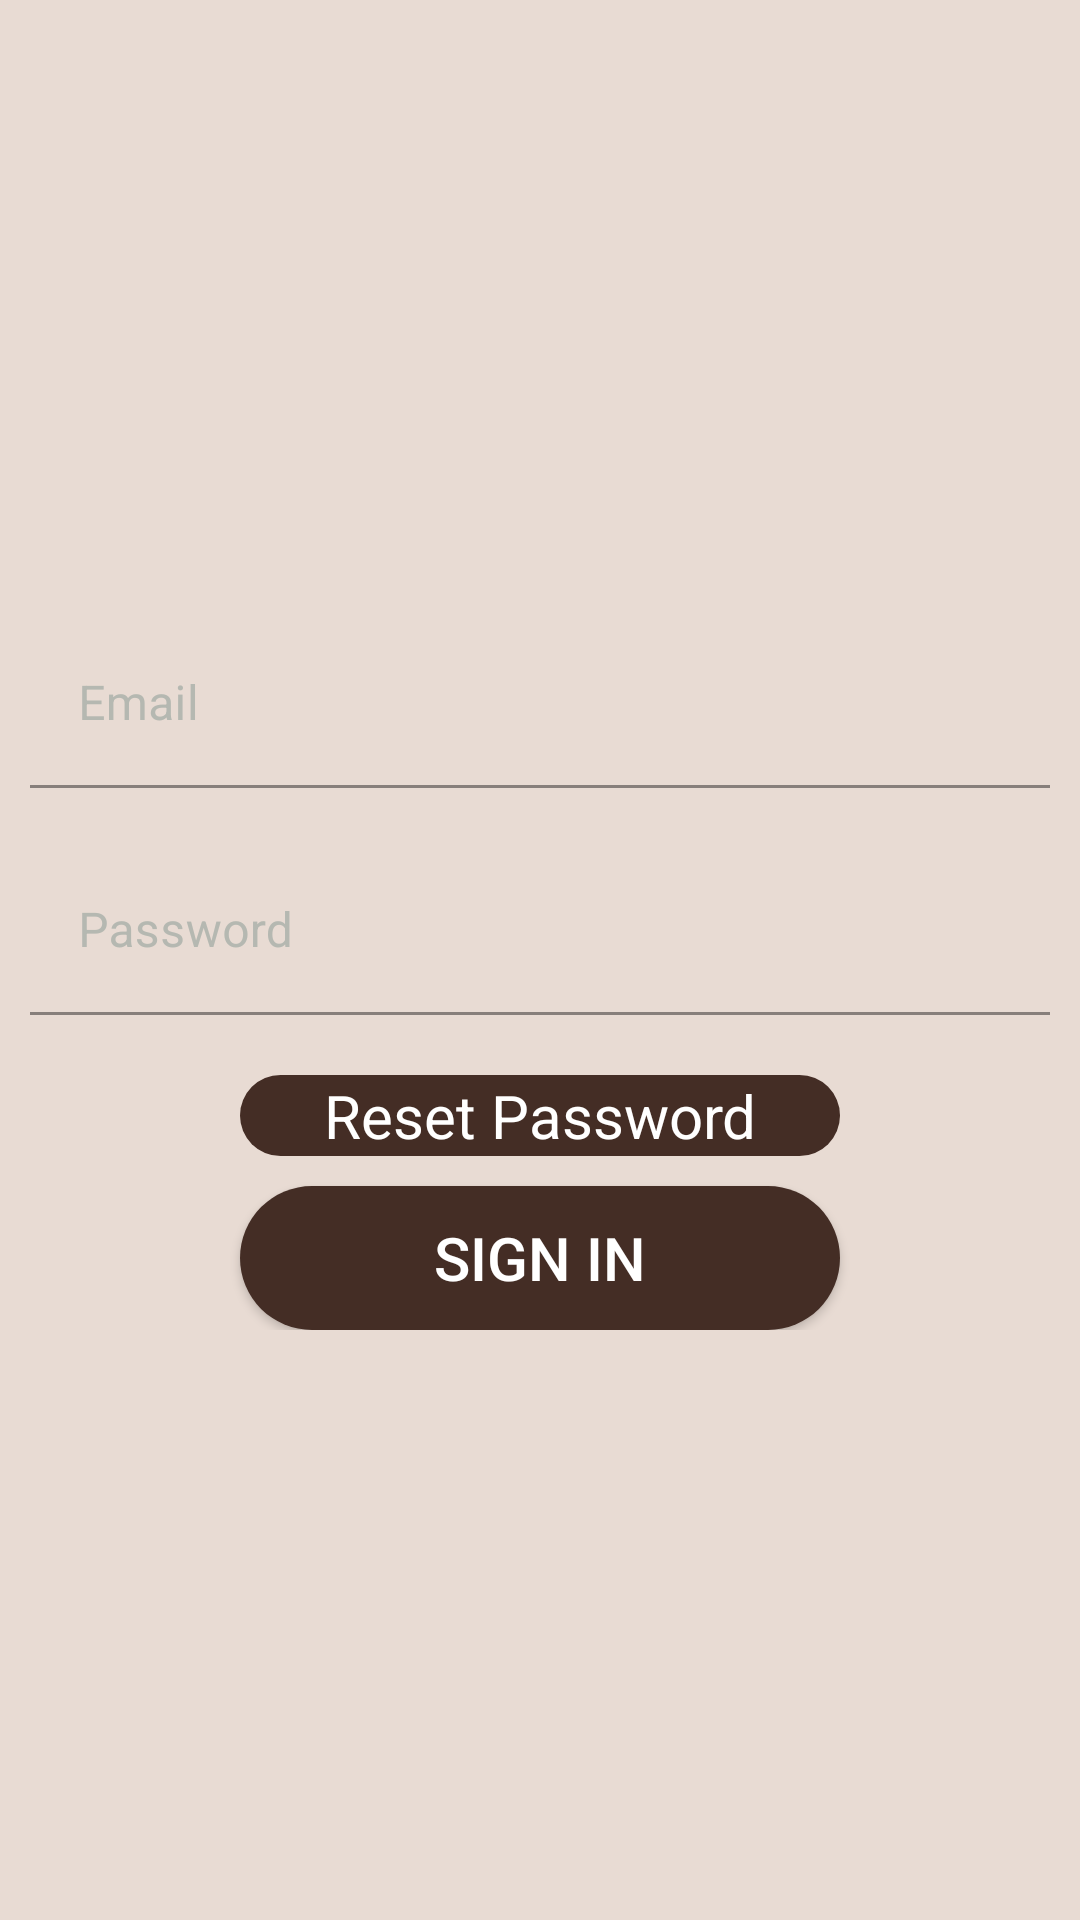

Write the Android layout XML for this screen, with the resource values it uses.
<!-- AndroidManifest.xml: application theme Theme.CafeOk -->
<!-- res/layout/activity_sign_in.xml -->
<?xml version="1.0" encoding="utf-8"?>
<androidx.constraintlayout.widget.ConstraintLayout xmlns:android="http://schemas.android.com/apk/res/android"
    xmlns:app="http://schemas.android.com/apk/res-auto"
    xmlns:tools="http://schemas.android.com/tools"
    android:layout_width="match_parent"
    android:layout_height="match_parent"
    tools:context=".presentation.loginUI.SignInActivity"
    android:background="@color/beige">


        <androidx.appcompat.widget.AppCompatImageView
            android:layout_width="100dp"
            android:layout_height="100dp"
            app:layout_constraintBottom_toBottomOf="parent"
            app:layout_constraintEnd_toEndOf="parent"
            app:layout_constraintStart_toStartOf="parent"
            app:layout_constraintTop_toTopOf="parent"
            android:layout_marginStart="10dp"
            android:src="@drawable/coffepng"
            android:layout_marginLeft="10dp"
            android:layout_marginBottom="150dp"
            android:visibility="gone"/>

        <androidx.appcompat.widget.LinearLayoutCompat
            android:layout_width="match_parent"
            android:layout_height="wrap_content"
            android:orientation="vertical"
            app:layout_constraintBottom_toBottomOf="parent"
            app:layout_constraintEnd_toEndOf="parent"
            app:layout_constraintStart_toStartOf="parent"
            app:layout_constraintTop_toTopOf="parent">

            <com.google.android.material.textfield.TextInputLayout
                android:id="@+id/section_email"
                android:layout_width="match_parent"
                android:layout_height="wrap_content"
                android:layout_margin="10dp"
                android:hint="@string/email"
                android:textColorHint="@color/gray"
                app:boxBackgroundColor="@android:color/transparent"
                app:boxBackgroundMode="filled"
                app:boxStrokeColor="@color/gray"
                app:boxStrokeWidthFocused="4dp"
                app:endIconMode="clear_text"
                app:endIconTint="@android:color/holo_red_light"
                app:hintTextColor="@color/gray"
                app:startIconTint="@color/gray">

                <com.google.android.material.textfield.TextInputEditText
                    android:id="@+id/email"
                    android:layout_width="match_parent"
                    android:layout_height="wrap_content"
                    android:background="@android:color/transparent"
                    android:inputType="text"
                    android:textColor="@color/black"
                    >

                </com.google.android.material.textfield.TextInputEditText>

            </com.google.android.material.textfield.TextInputLayout>


            <com.google.android.material.textfield.TextInputLayout
                android:id="@+id/section_pass"
                android:layout_width="match_parent"
                android:layout_height="wrap_content"
                android:layout_margin="10dp"
                android:hint="@string/password"
                android:textColorHint="@color/gray"
                app:boxBackgroundColor="@android:color/transparent"
                app:boxBackgroundMode="filled"
                app:boxStrokeColor="@color/gray"
                app:boxStrokeWidthFocused="4dp"
                app:endIconMode="clear_text"
                app:endIconTint="@android:color/holo_red_light"
                app:hintTextColor="@color/gray"
                app:startIconTint="@color/gray">

                <com.google.android.material.textfield.TextInputEditText
                    android:id="@+id/pass"
                    android:layout_width="match_parent"
                    android:layout_height="wrap_content"
                    android:background="@android:color/transparent"
                    android:inputType="text"
                    android:textColor="@color/black">

                </com.google.android.material.textfield.TextInputEditText>

            </com.google.android.material.textfield.TextInputLayout>

            <androidx.appcompat.widget.AppCompatTextView
                android:id="@+id/reset_pass"
                android:layout_width="200dp"
                android:layout_height="wrap_content"
                android:background="@drawable/button_tab"
                android:text="@string/reset_password"
                android:textColor="@color/white"
                android:textSize="20sp"
                android:layout_marginTop="10dp"
                android:layout_gravity="center"
                android:gravity="center">

            </androidx.appcompat.widget.AppCompatTextView>

            <androidx.appcompat.widget.AppCompatButton
                android:id="@+id/sign_in"
                android:layout_width="200dp"
                android:layout_height="wrap_content"
                android:background="@drawable/button_tab"
                android:text="@string/sign_in"
                android:textColor="@color/white"
                android:textSize="20sp"
                android:layout_marginTop="10dp"
                android:layout_gravity="center">

            </androidx.appcompat.widget.AppCompatButton>

        </androidx.appcompat.widget.LinearLayoutCompat>


</androidx.constraintlayout.widget.ConstraintLayout>
<!-- resources referenced by this layout -->
<resources>
  <color name="beige">#C1E1D0C5</color>
  <color name="black">#FF000000</color>
  <color name="gray">#B5B8B1</color>
  <color name="white">#FFFFFFFF</color>
  <!-- drawable button_tab (drawable) -->
  <?xml version="1.0" encoding="utf-8"?>
  <selector xmlns:android="http://schemas.android.com/apk/res/android">
  
      <item android:state_pressed="false" android:drawable="@drawable/bottom_background" />
      <item android:state_pressed="true" android:drawable="@drawable/button_background_not_click" />
  
  </selector>
  <!-- drawable coffepng: png bitmap (drawable, 88521 bytes) -->
  <string name="email">Email</string>
  <string name="password">Password</string>
  <string name="reset_password">Reset Password</string>
  <string name="sign_in">Sign in</string>
  <style name="Theme.CafeOk" parent="Theme.MaterialComponents.DayNight.NoActionBar">
          
          <item name="colorPrimary">@color/black</item>
          <item name="colorPrimaryVariant">@color/black</item>
          <item name="colorOnPrimary">@color/white</item>
          
          <item name="colorSecondary">@color/teal_200</item>
          <item name="colorSecondaryVariant">@color/teal_700</item>
          <item name="colorOnSecondary">@color/black</item>
          
          <item name="android:statusBarColor" tools:targetApi="21">?attr/colorPrimaryVariant</item>
          
      </style>
  <!-- drawable bottom_background (drawable) -->
  <?xml version="1.0" encoding="utf-8"?>
  <shape xmlns:android="http://schemas.android.com/apk/res/android"
      android:shape="rectangle">
  
      <solid
  
          android:color="@color/coffee">
  
      </solid>
  
      <corners
  
          android:radius="40dp">
  
      </corners>
  
  
  
  </shape>
  <!-- drawable button_background_not_click (drawable) -->
  <?xml version="1.0" encoding="utf-8"?>
  <shape xmlns:android="http://schemas.android.com/apk/res/android">
  
  
      <solid
  
          android:color="@color/coffee_light">
  
      </solid>
  
      <corners
  
          android:radius="40dp">
  
      </corners>
  
  </shape>
  <color name="teal_200">#FF03DAC5</color>
  <color name="teal_700">#FF018786</color>
  <color name="coffee">#442D25</color>
  <color name="coffee_light">#7A5244</color>
</resources>
